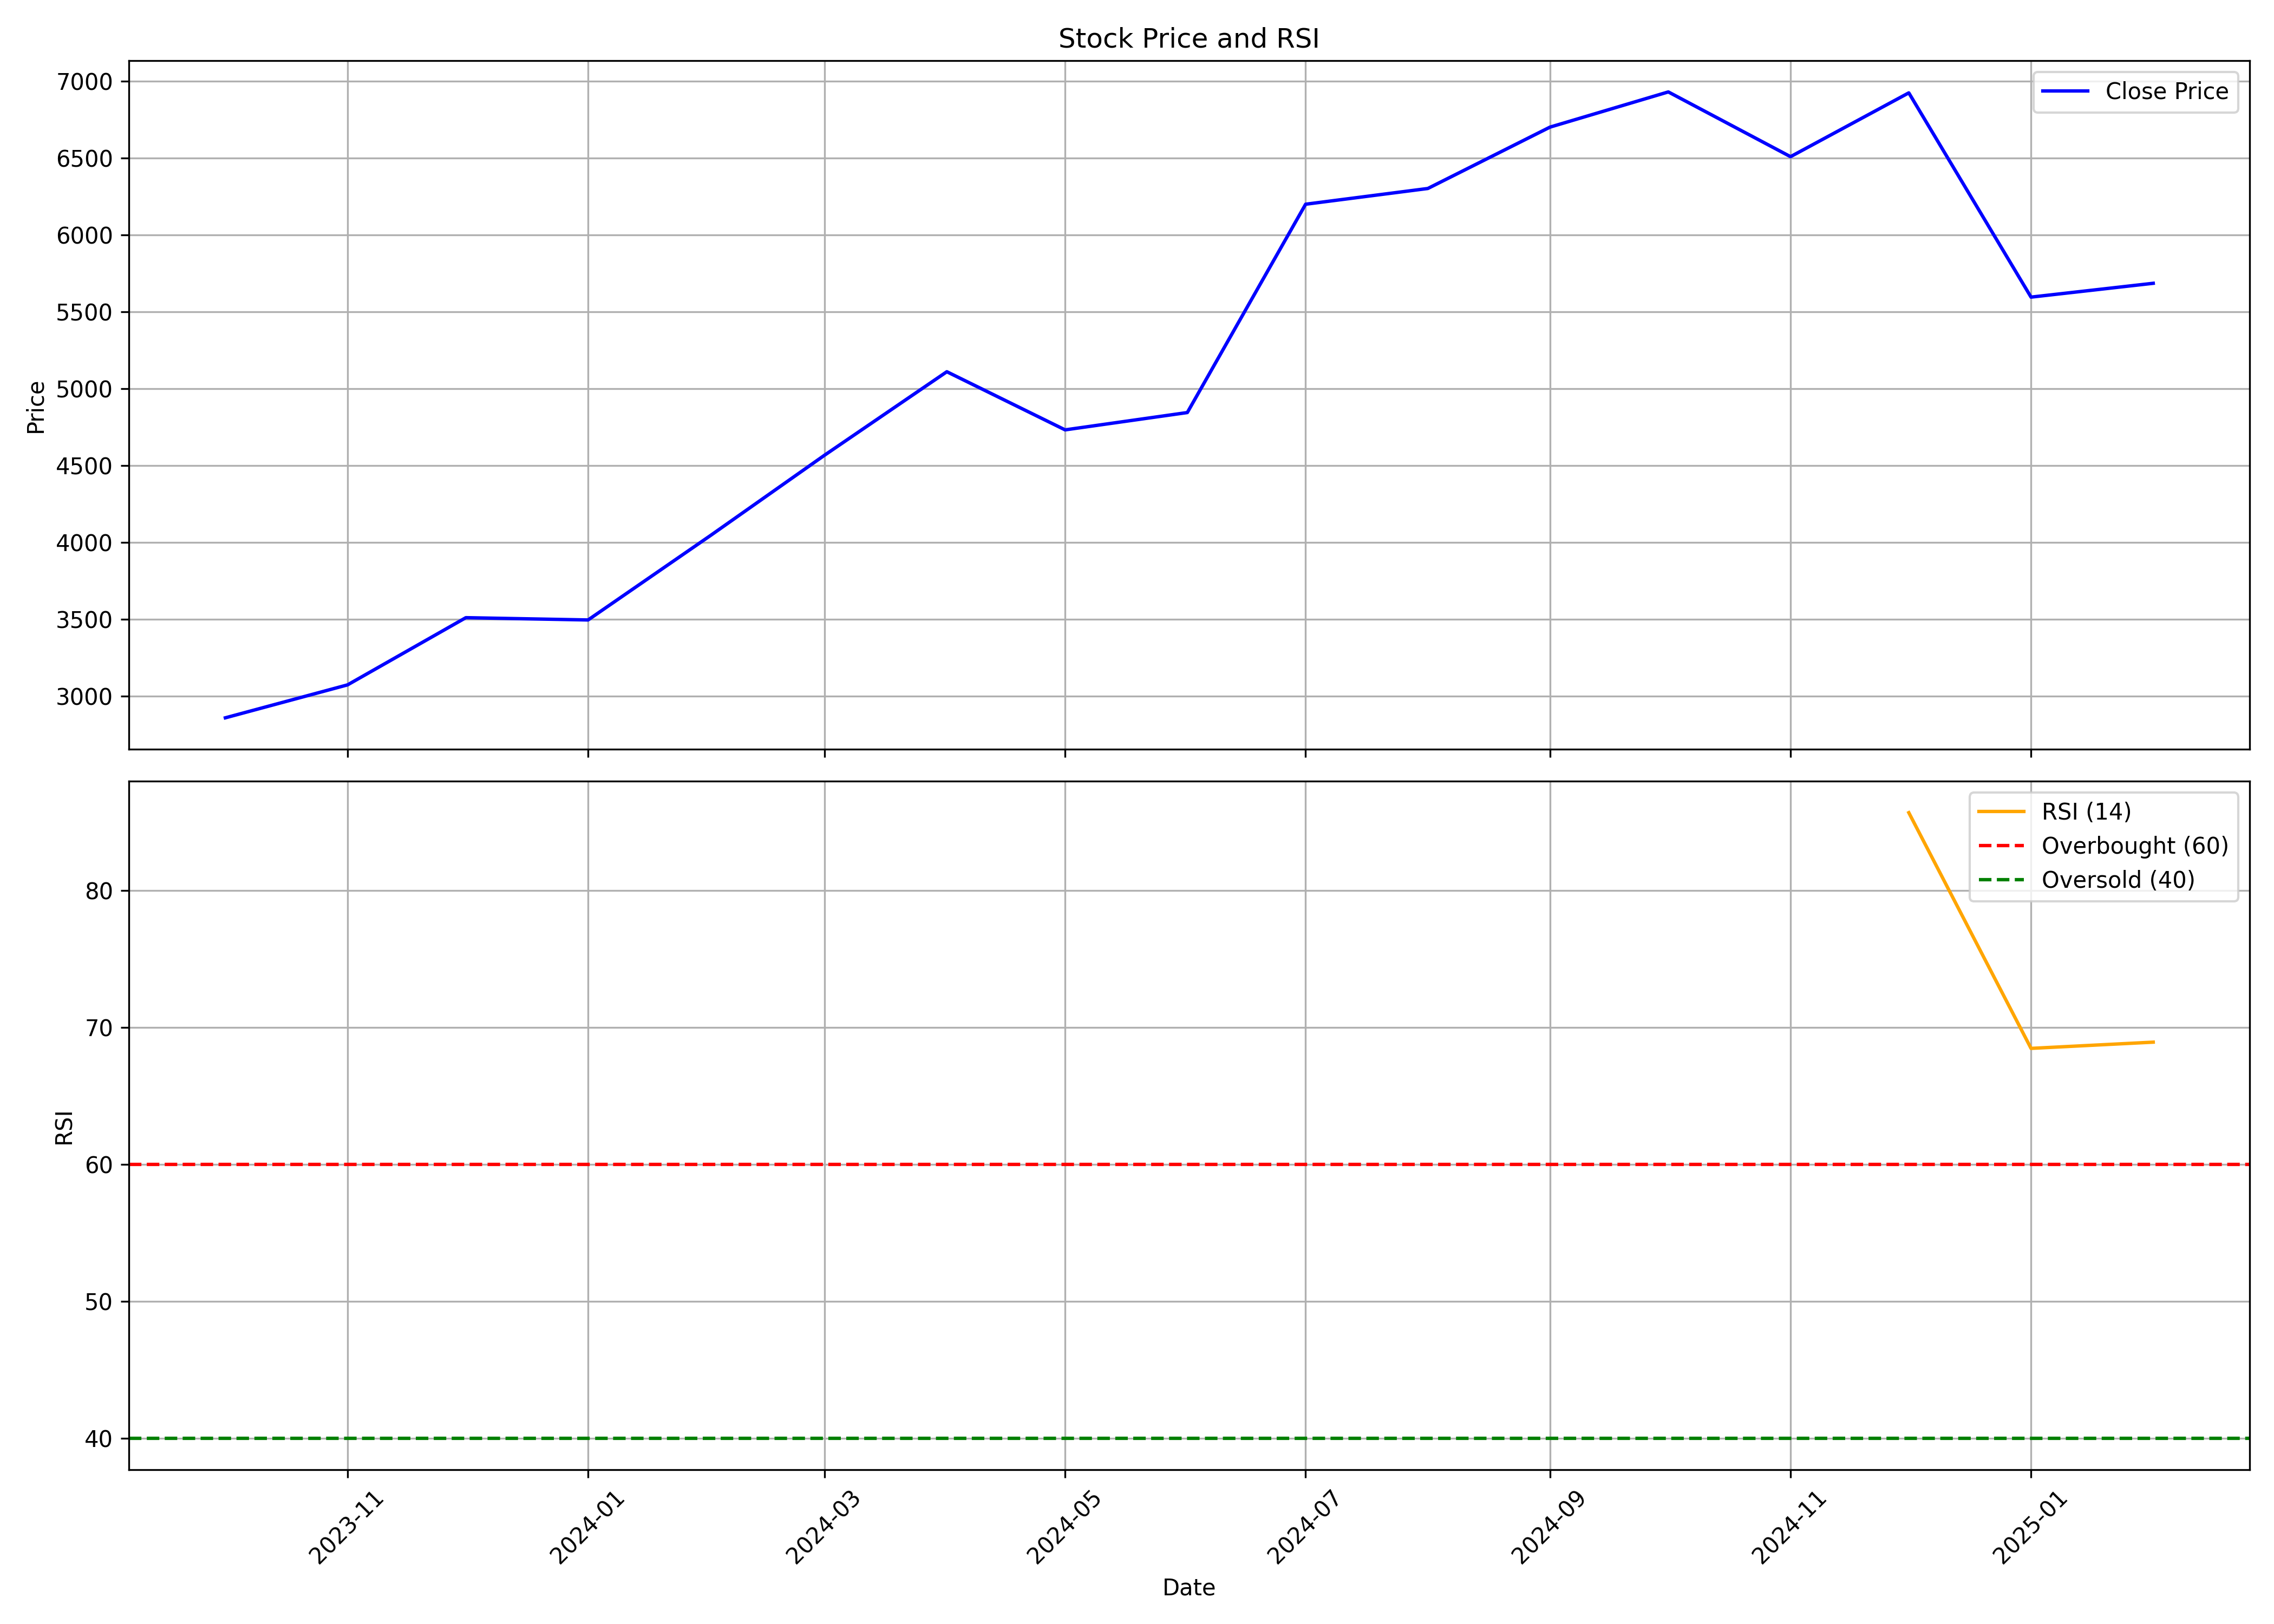

The data file committed next to this chart (first rows):
, date, symbol, open, high, low, close, volume, rsi
0, 2023-10-01, NUVAMA, 2335, 2943, 2053, 2858, 1235701, 
1, 2023-11-01, NUVAMA, 2884, 3240, 2560, 3072, 2967682, 
2, 2023-12-01, NUVAMA, 3080, 3685, 3039, 3509, 2187494, 
3, 2024-01-01, NUVAMA, 3539, 3715, 3182, 3494, 1109315, 
4, 2024-02-01, NUVAMA, 3567, 4447, 3100, 4043, 2117392, 
5, 2024-03-01, NUVAMA, 4057, 4740, 3676, 4567, 1691199, 
6, 2024-04-01, NUVAMA, 4640, 5377, 4492, 5110, 1216555, 
7, 2024-05-01, NUVAMA, 5056, 5319, 4478, 4731, 1342513, 
8, 2024-06-01, NUVAMA, 4968, 5230, 4028, 4844, 1094791, 
9, 2024-07-01, NUVAMA, 4937, 6344, 4497, 6200, 2131420, 
10, 2024-08-01, NUVAMA, 6198, 6744, 5629, 6302, 2854353, 
11, 2024-09-01, NUVAMA, 6439, 7039, 6364, 6701, 2040277, 
12, 2024-10-01, NUVAMA, 6711, 7332, 5800, 6930, 3776430, 
13, 2024-11-01, NUVAMA, 6990, 7426, 6219, 6509, 1602916, 
14, 2024-12-01, NUVAMA, 6590, 7648, 6558, 6924, 8340704, 85.7
15, 2025-01-01, NUVAMA, 6939, 7300, 4971, 5595, 2972917, 68.49
16, 2025-02-01, NUVAMA, 5550, 6050, 5077, 5685, 1352384, 68.94
